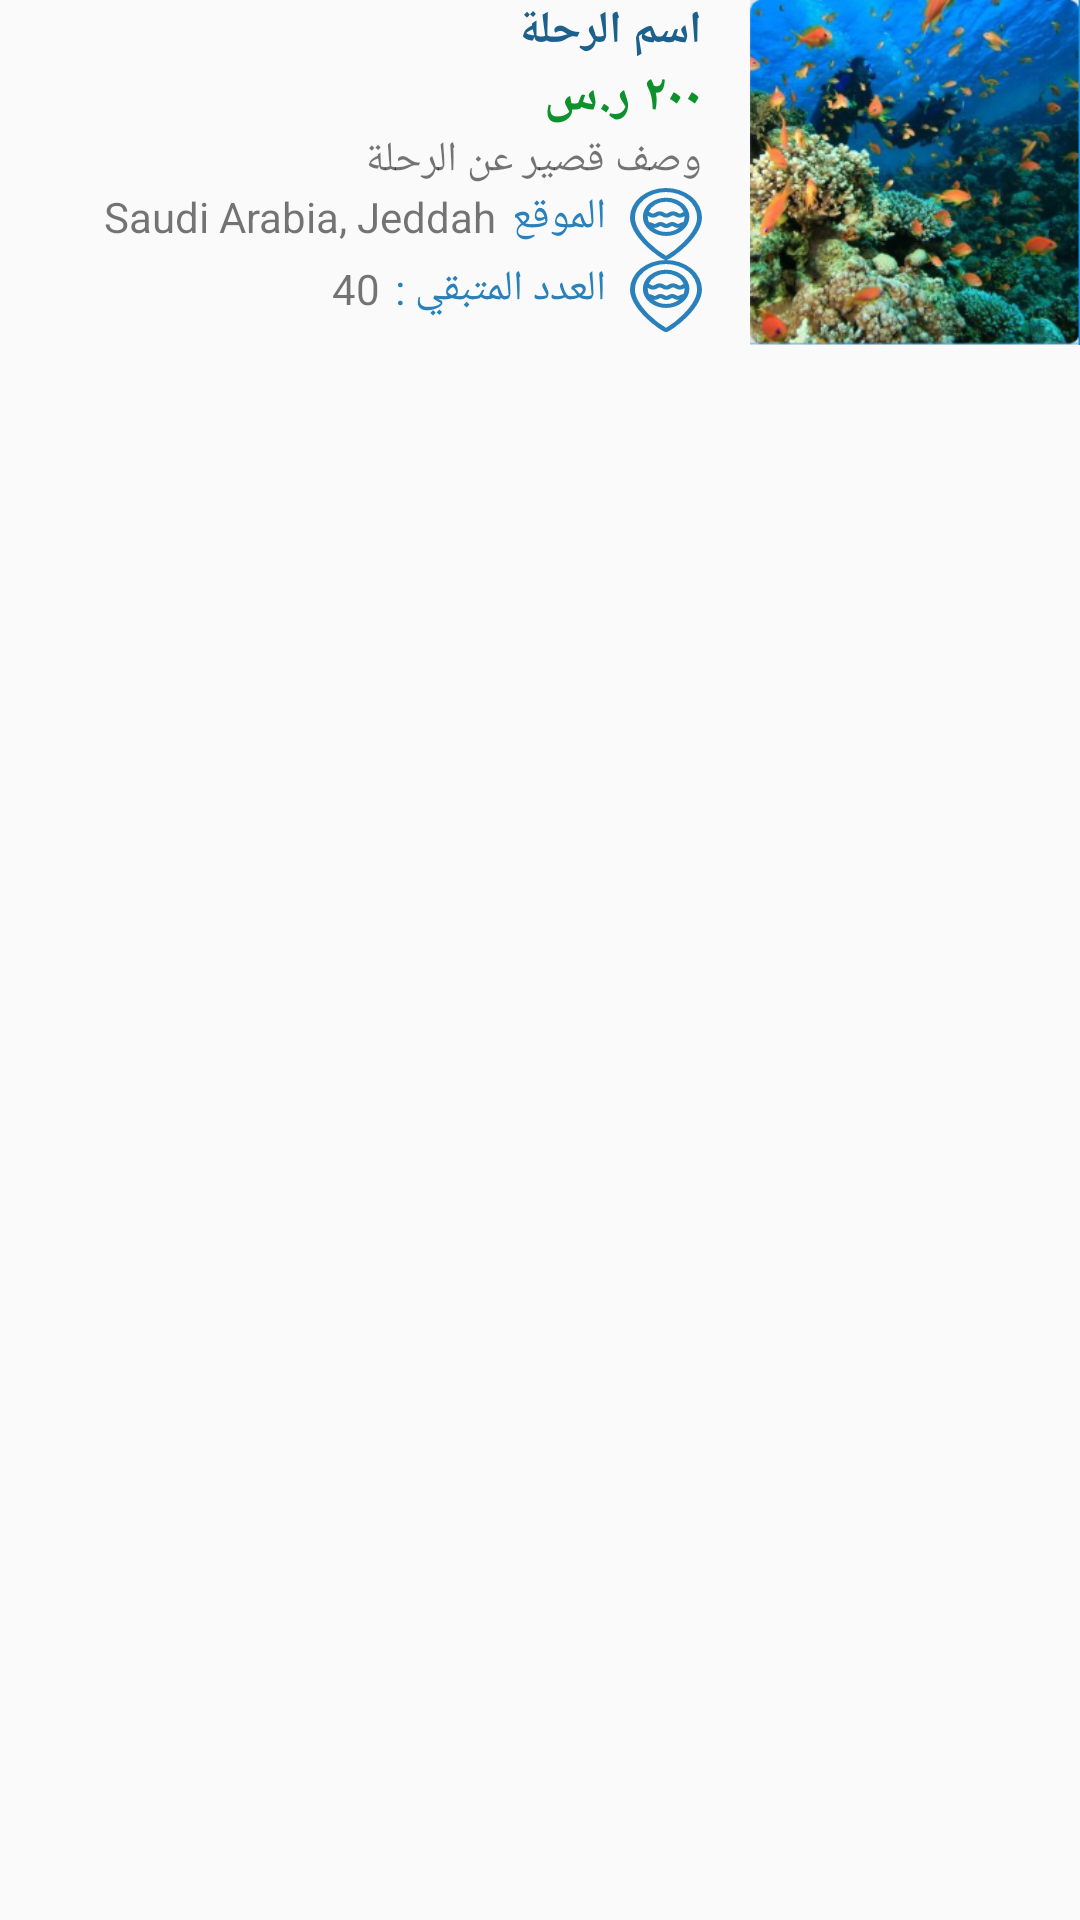

Layout XML and referenced resources for this Android screen:
<!-- AndroidManifest.xml: application theme AppTheme -->
<!-- res/layout/shopping_items_cell.xml -->
<?xml version="1.0" encoding="utf-8"?>
<LinearLayout
    xmlns:android="http://schemas.android.com/apk/res/android" android:layout_width="match_parent"

    android:layout_gravity="right"
    android:gravity="right"
    android:layout_height="wrap_content">

    <LinearLayout
        android:layout_width="wrap_content"
        android:layout_height="wrap_content"
        android:layout_gravity="right"
        android:gravity="right"
        android:layout_marginRight="16dp"
        android:orientation="vertical">

        <TextView                     android:id="@+id/tripNameTV"

            android:layout_width="wrap_content"
            android:layout_height="wrap_content"
            android:textDirection="rtl"
            android:textSize="15sp"
            android:textColor="#1C608D"
            android:textStyle="bold"
            android:fontFamily="@font/helveticaneuew23forsky_reg"
            android:text="اسم الرحلة"/>

        <TextView
            android:layout_width="wrap_content"
            android:layout_height="wrap_content"
            android:id="@+id/price"

            android:textDirection="rtl"
            android:textSize="17sp"
            android:textColor="#0d912c"
            android:textStyle="bold"
            android:fontFamily="@font/helveticaneuew23forsky_reg"
            android:text="٢٠٠ ر.س"/>

        <TextView
            android:layout_width="wrap_content"
            android:layout_height="wrap_content"
            android:textColorHint="#909090"
            android:maxLines="4"
            android:id="@+id/description"

            android:singleLine="false"
            android:text="وصف قصير عن الرحلة "/>
        <LinearLayout
            android:layout_width="wrap_content"
            android:layout_height="wrap_content">
            <TextView
                android:layout_marginRight="5dp"
                android:id="@+id/locationName"

                android:layout_width="wrap_content"
                android:layout_height="wrap_content"
                android:text="Saudi Arabia, Jeddah"/>
            <TextView
                android:layout_width="wrap_content"
                android:layout_height="wrap_content"
                android:text="الموقع"

                android:textColor="#2980ba"
                android:drawablePadding="8dp"
                android:drawableRight="@drawable/ic_location"/>


        </LinearLayout>
        <LinearLayout
            android:layout_width="wrap_content"
            android:layout_height="wrap_content">
            <TextView
                android:layout_marginRight="5dp"
                android:layout_width="wrap_content"
                android:layout_height="wrap_content"
                android:id="@+id/ticketsTV"

                android:text="40"/>
            <TextView
                android:layout_width="wrap_content"
                android:layout_height="wrap_content"
                android:text="العدد المتبقي :"
                android:textColor="#2980ba"
                android:drawablePadding="8dp"
                android:drawableRight="@drawable/ic_location"/>


        </LinearLayout>

    </LinearLayout>

    <ImageView
        android:id="@+id/tripImageView"

        android:layout_width="110dp"
        android:layout_height="115dp"
        android:layout_gravity="right"
        android:scaleType="centerCrop"
        android:src="@drawable/item_row_img"/>
</LinearLayout>
<!-- resources referenced by this layout -->
<resources>
  <!-- drawable ic_location (drawable) -->
  <vector android:height="24dp" android:viewportHeight="14.149"
      android:viewportWidth="11.619" android:width="24dp" xmlns:android="http://schemas.android.com/apk/res/android">
      <path android:fillColor="#2980ba" android:pathData="M5.809,0a5.816,5.816 0,0 0,-5.809 5.809c0,2.117 1.44,4.237 2.648,5.643a17.963,17.963 0,0 0,1.885 1.89c0.943,0.806 1.168,0.806 1.277,0.806s0.34,0 1.285,-0.81a17.936,17.936 0,0 0,1.884 -1.9c1.2,-1.407 2.64,-3.527 2.64,-5.632A5.816,5.816 0,0 0,5.809 0ZM8.509,10.778a14.084,14.084 0,0 1,-2.693 2.55,14.068 14.068,0 0,1 -2.694,-2.541c-1.063,-1.266 -2.329,-3.158 -2.329,-4.977a5.02,5.02 0,0 1,10.04 0C10.829,7.618 9.563,9.51 8.506,10.778Z"/>
      <path android:fillColor="#2980ba" android:pathData="M5.833,1.908A3.758,3.758 0,1 0,9.59 5.666,3.763 3.763,0 0,0 5.833,1.908ZM5.833,2.698a2.973,2.973 0,0 1,2.81 2.012,1.54 1.54,0 0,0 -0.29,0.172 0.471,0.471 0,0 1,-0.627 0,1.252 1.252,0 0,0 -1.543,0 0.47,0.47 0,0 1,-0.627 0,1.251 1.251,0 0,0 -1.543,0 0.47,0.47 0,0 1,-0.627 0,1.412 1.412,0 0,0 -0.354,-0.2A2.973,2.973 0,0 1,5.833 2.694ZM5.833,8.635a2.958,2.958 0,0 1,-2.044 -0.819,1.216 1.216,0 0,0 0.19,0.015 1.108,1.108 0,0 0,0.7 -0.241,0.36 0.36,0 0,1 0.488,0 1.141,1.141 0,0 0,1.4 0,0.36 0.36,0 0,1 0.488,0 1.108,1.108 0,0 0,0.7 0.241c0.038,0 0.073,0 0.107,0A2.957,2.957 0,0 1,5.833 8.635ZM8.003,6.946a0.36,0.36 0,0 1,-0.488 0,1.141 1.141,0 0,0 -1.4,0 0.36,0.36 0,0 1,-0.487 0,1.141 1.141,0 0,0 -1.4,0 0.36,0.36 0,0 1,-0.487 0,1.109 1.109,0 0,0 -0.683,-0.241 2.953,2.953 0,0 1,-0.188 -1.039c0,-0.061 0,-0.121 0.006,-0.181l0.058,0.04a1.251,1.251 0,0 0,1.543 0,0.47 0.47,0 0,1 0.627,0 1.251,1.251 0,0 0,1.543 0,0.471 0.471,0 0,1 0.627,0 1.25,1.25 0,0 0,1.53 0.009c0,0.044 0,0.088 0,0.132a2.95,2.95 0,0 1,-0.189 1.042A1.114,1.114 0,0 0,8.004 6.946Z"/>
  </vector>
  <!-- drawable item_row_img: png bitmap (drawable, 176840 bytes) -->
  <style name="AppTheme" parent="Theme.AppCompat.Light.NoActionBar">
          
          <item name="colorPrimary">@color/colorPrimary</item>
          <item name="colorPrimaryDark">@color/colorPrimaryDark</item>
          <item name="colorAccent">@color/colorAccent</item>
      </style>
  <color name="colorPrimary">#2980ba</color>
  <color name="colorPrimaryDark">#2980ba</color>
  <color name="colorAccent">#FF4081</color>
</resources>
